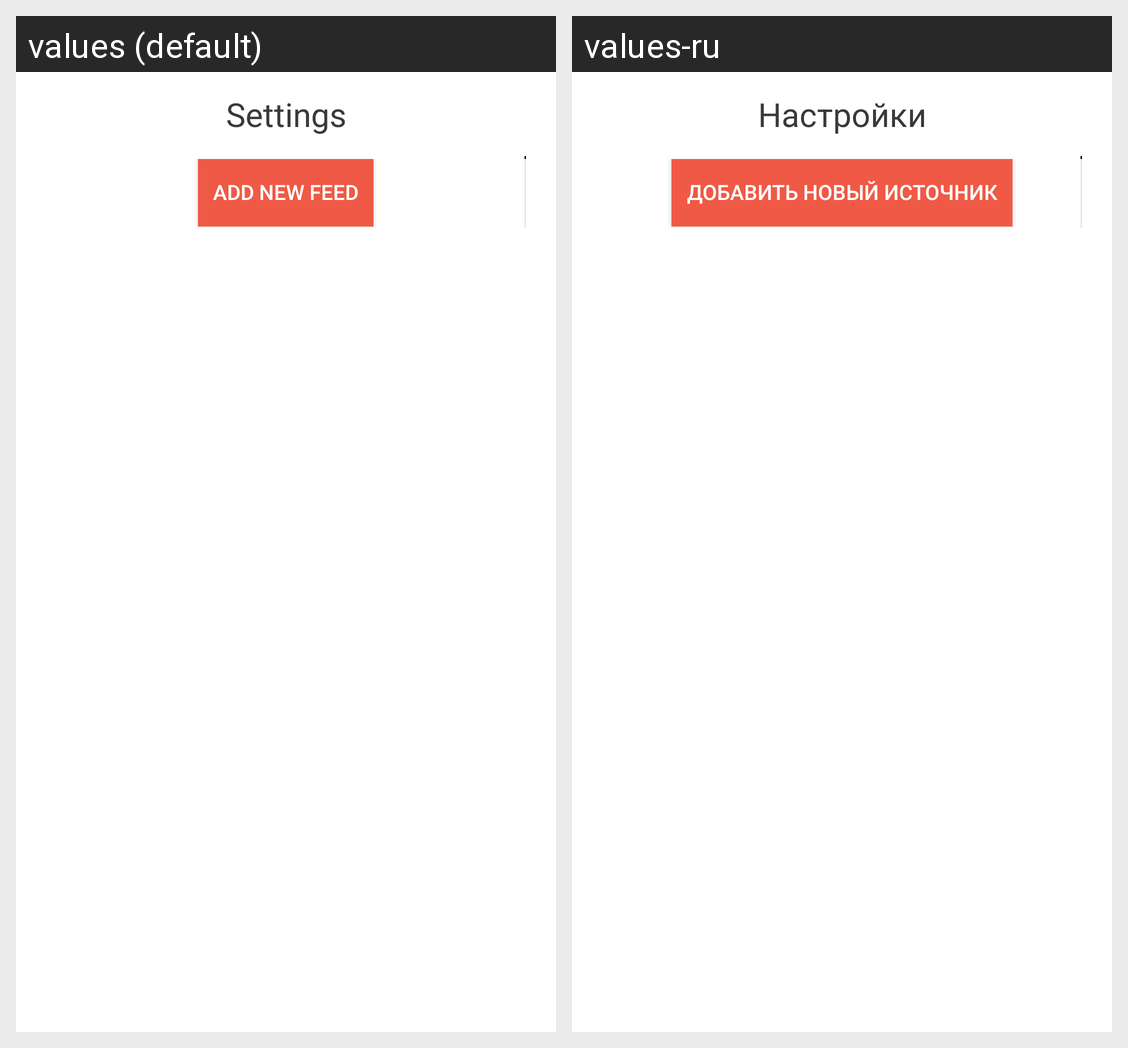

This grid shows one Android layout under two languages. Give, for every string resource on the screen, its name, the default text and each shown locale's text.
Android screen res/layout/rss_plugin_user_feeds.xml rendered under 2 locales, left to right: values (default), values-ru. Device: Nexus 5 (rendered at 1080×1920; each locale shown at half size, 540×960, under a caption strip naming it); theme AppTheme.
Strings drawn on this screen, with the default value and each locale's value (text and hints the layout hard-codes, and strings that could not be matched under every locale, appear in the picture but are not listed):

settings_title
  values: Settings
  values-ru: Настройки

add_news_feed
  values: Add new feed
  values-ru: Добавить новый источник
